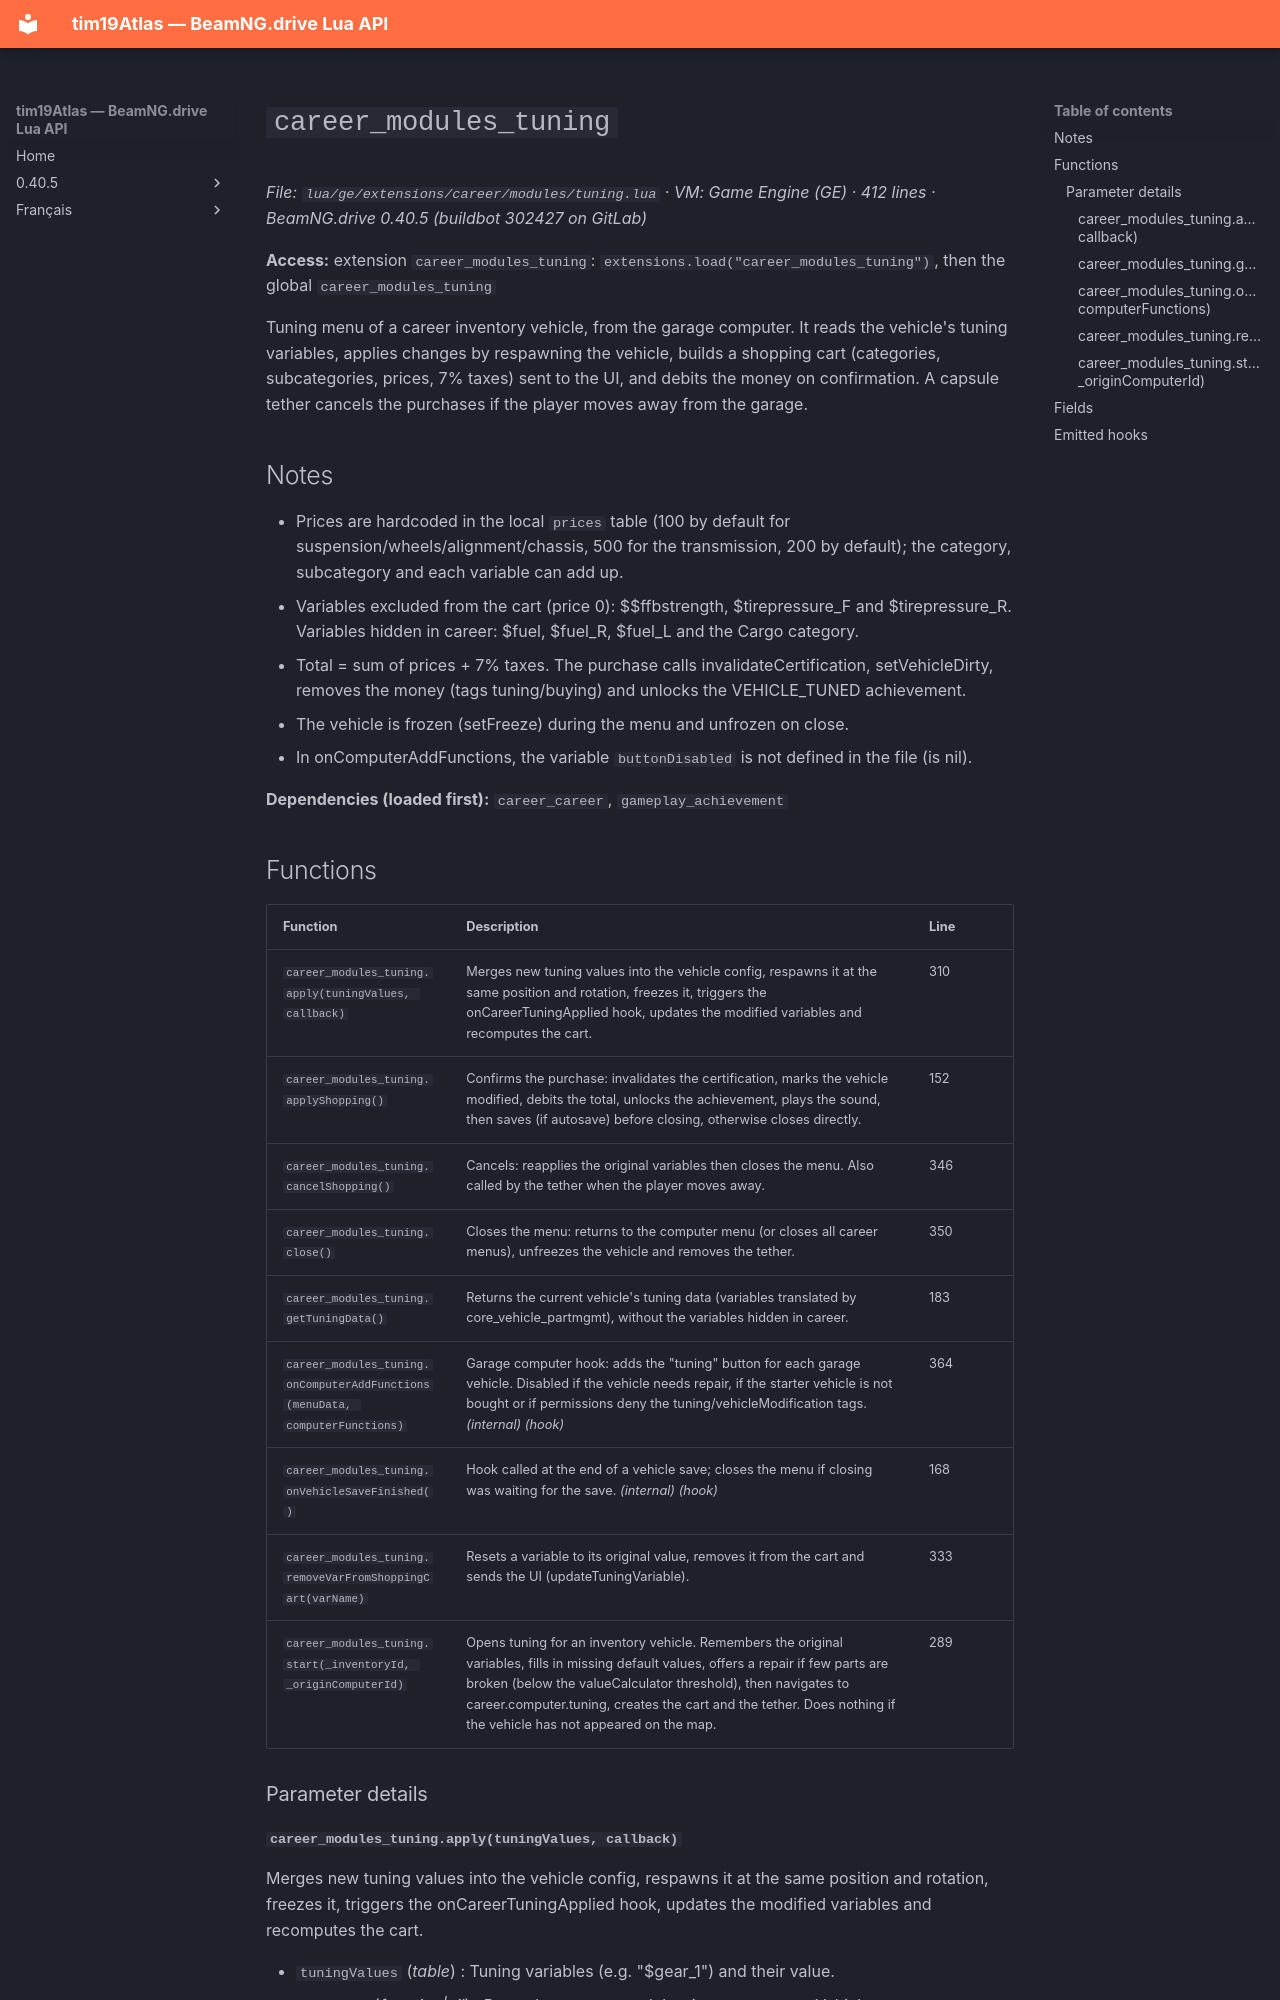

repository: Tim0219800/beamng-lua-atlas · page: 0.40.5/ge/extensions/career/modules/tuning.html · generator: mkdocs

# `career_modules_tuning`

*File: `lua/ge/extensions/career/modules/tuning.lua` · VM: Game Engine (GE) · 412 lines · BeamNG.drive 0.40.5 (buildbot 302427 on GitLab)*

**Access:** extension `career_modules_tuning`: `extensions.load("career_modules_tuning")`, then the global `career_modules_tuning`

Tuning menu of a career inventory vehicle, from the garage computer. It reads the vehicle's tuning variables, applies changes by respawning the vehicle, builds a shopping cart (categories, subcategories, prices, 7% taxes) sent to the UI, and debits the money on confirmation. A capsule tether cancels the purchases if the player moves away from the garage.

## Notes

- Prices are hardcoded in the local `prices` table (100 by default for suspension/wheels/alignment/chassis, 500 for the transmission, 200 by default); the category, subcategory and each variable can add up.
- Variables excluded from the cart (price 0): $$ffbstrength, $tirepressure_F and $tirepressure_R. Variables hidden in career: $fuel, $fuel_R, $fuel_L and the Cargo category.
- Total = sum of prices + 7% taxes. The purchase calls invalidateCertification, setVehicleDirty, removes the money (tags tuning/buying) and unlocks the VEHICLE_TUNED achievement.
- The vehicle is frozen (setFreeze) during the menu and unfrozen on close.
- In onComputerAddFunctions, the variable `buttonDisabled` is not defined in the file (is nil).

**Dependencies (loaded first):** `career_career`, `gameplay_achievement`

## Functions

| Function | Description | Line |
|---|---|---|
| `career_modules_tuning.apply(tuningValues, callback)` | Merges new tuning values into the vehicle config, respawns it at the same position and rotation, freezes it, triggers the onCareerTuningApplied hook, updates the modified variables and recomputes the cart. | 310 |
| `career_modules_tuning.applyShopping()` | Confirms the purchase: invalidates the certification, marks the vehicle modified, debits the total, unlocks the achievement, plays the sound, then saves (if autosave) before closing, otherwise closes directly. | 152 |
| `career_modules_tuning.cancelShopping()` | Cancels: reapplies the original variables then closes the menu. Also called by the tether when the player moves away. | 346 |
| `career_modules_tuning.close()` | Closes the menu: returns to the computer menu (or closes all career menus), unfreezes the vehicle and removes the tether. | 350 |
| `career_modules_tuning.getTuningData()` | Returns the current vehicle's tuning data (variables translated by core_vehicle_partmgmt), without the variables hidden in career. | 183 |
| `career_modules_tuning.onComputerAddFunctions(menuData, computerFunctions)` | Garage computer hook: adds the "tuning" button for each garage vehicle. Disabled if the vehicle needs repair, if the starter vehicle is not bought or if permissions deny the tuning/vehicleModification tags. *(internal)* *(hook)* | 364 |
| `career_modules_tuning.onVehicleSaveFinished()` | Hook called at the end of a vehicle save; closes the menu if closing was waiting for the save. *(internal)* *(hook)* | 168 |
| `career_modules_tuning.removeVarFromShoppingCart(varName)` | Resets a variable to its original value, removes it from the cart and sends the UI (updateTuningVariable). | 333 |
| `career_modules_tuning.start(_inventoryId, _originComputerId)` | Opens tuning for an inventory vehicle. Remembers the original variables, fills in missing default values, offers a repair if few parts are broken (below the valueCalculator threshold), then navigates to career.computer.tuning, creates the cart and the tether. Does nothing if the vehicle has not appeared on the map. | 289 |

### Parameter details
